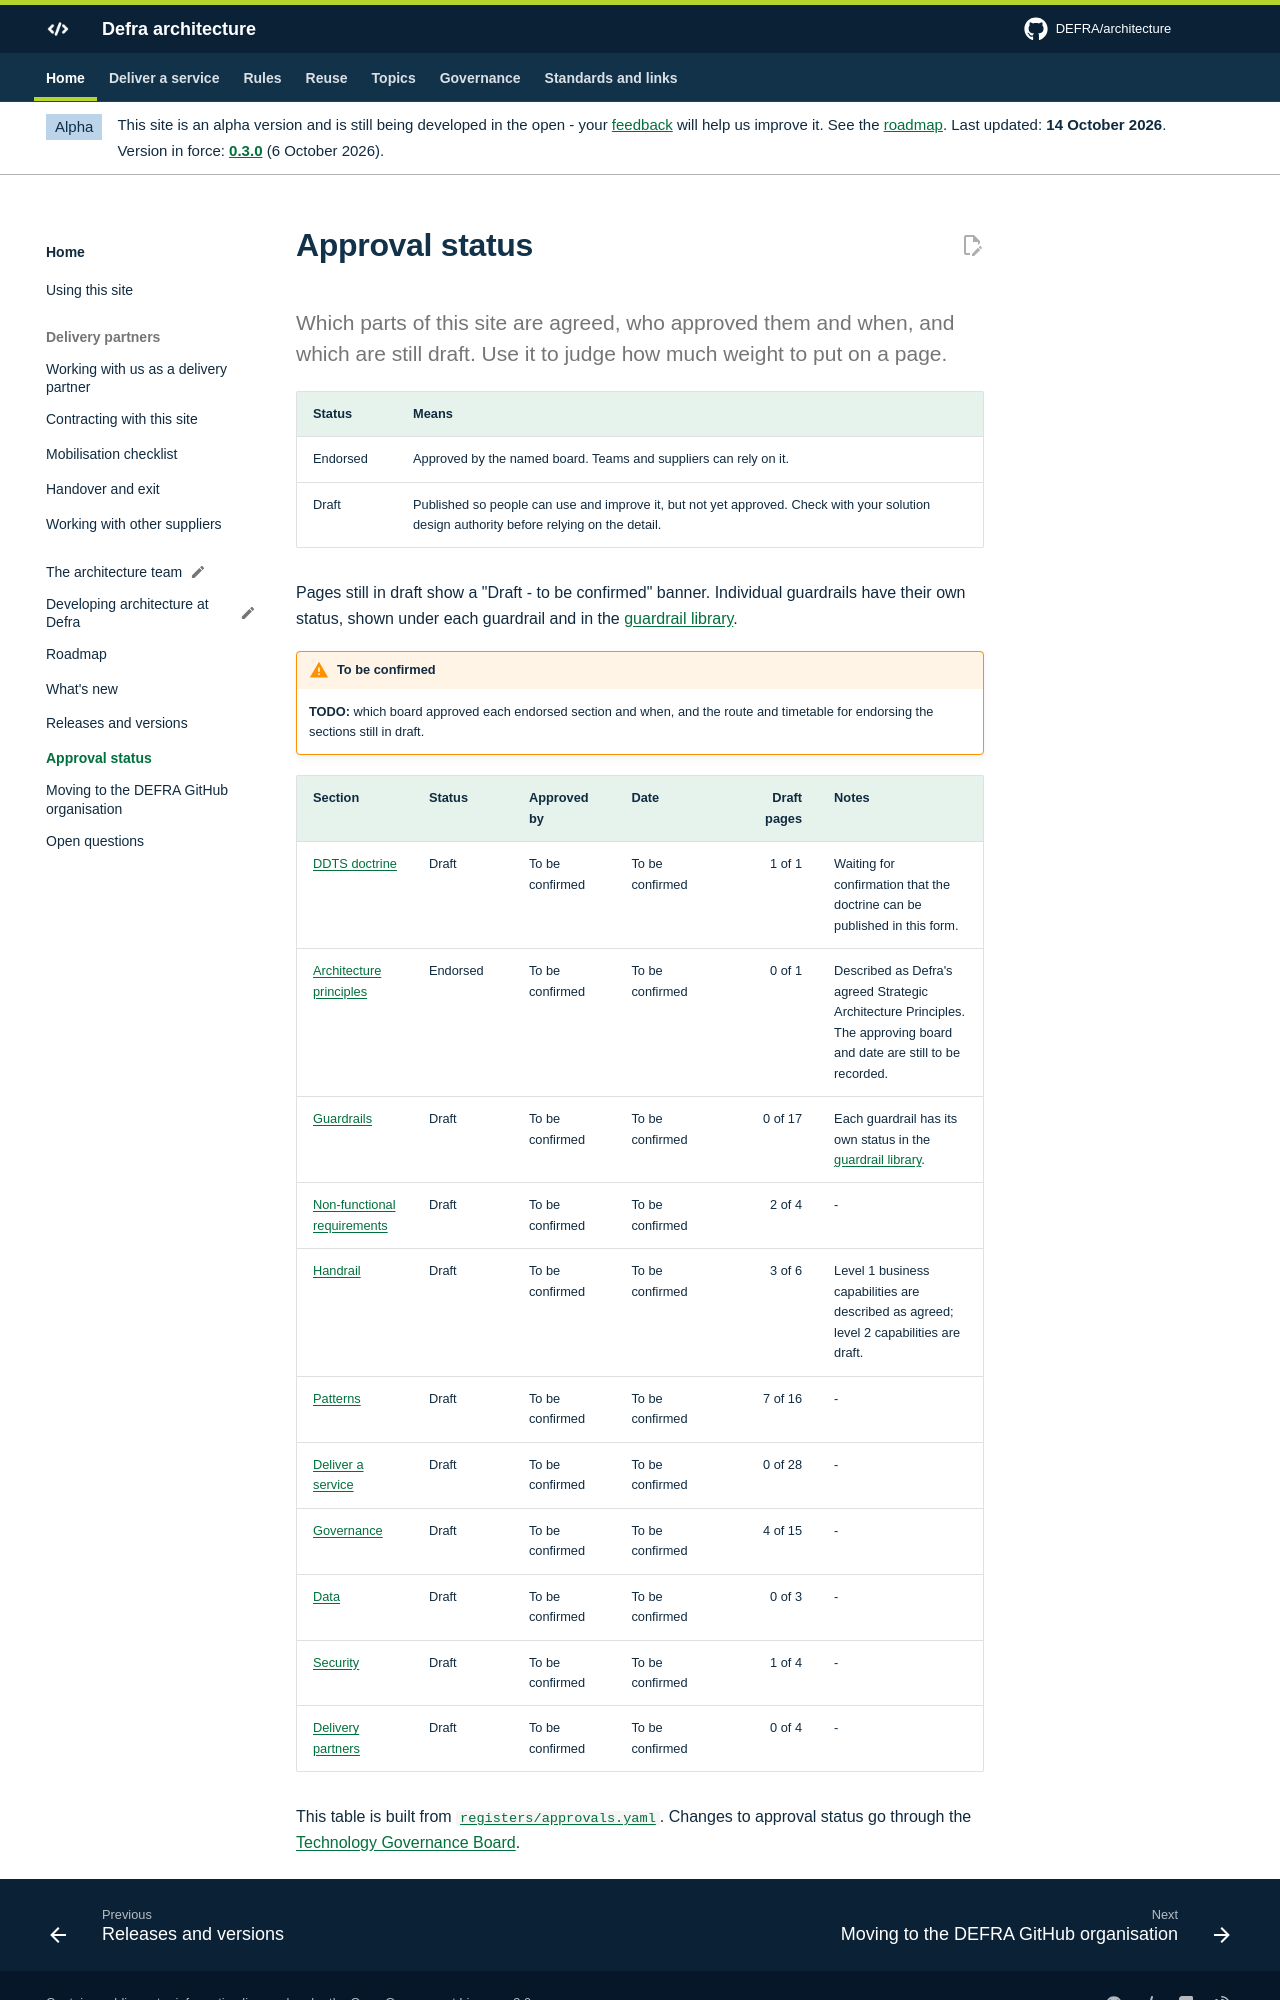

repository: DEFRA/architecture · page: about/approval-status/index.html · generator: mkdocs

# Approval status

<p class="lead">Which parts of this site are agreed, who approved them and when, and which are still draft. Use it to judge how much weight to put on a page.</p>

| Status | Means |
| --- | --- |
| Endorsed | Approved by the named board. Teams and suppliers can rely on it. |
| Draft | Published so people can use and improve it, but not yet approved. Check with your solution design authority before relying on the detail. |

Pages still in draft show a "Draft - to be confirmed" banner. Individual guardrails have their own status, shown under each guardrail and in the [guardrail library](../guardrails/library.md).

!!! warning "To be confirmed"
    **TODO:** which board approved each endorsed section and when, and the route and timetable for endorsing the sections still in draft.

<!-- registers:approvals -->
